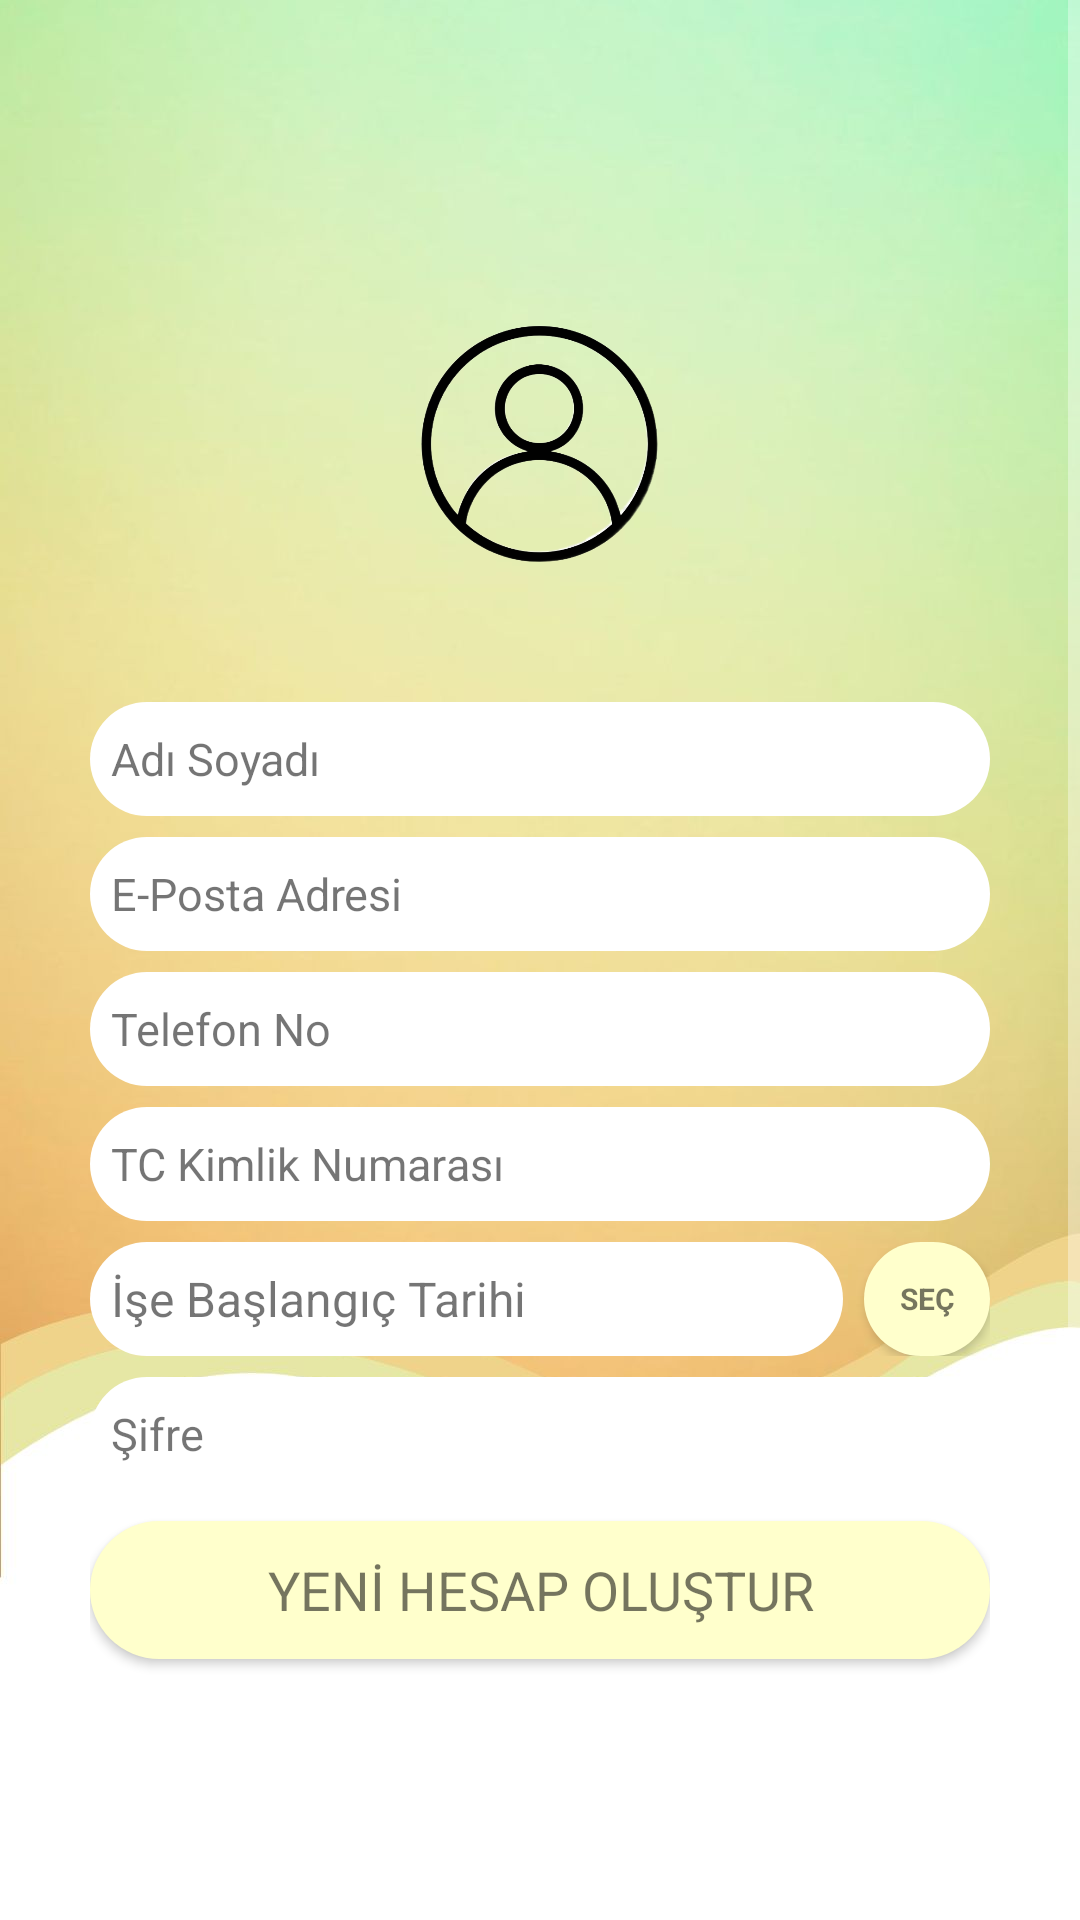

Android layout source for this screen:
<!-- AndroidManifest.xml: application theme Theme.SIbernetik -->
<!-- res/layout/register_activity.xml -->
<?xml version="1.0" encoding="utf-8"?>
<androidx.constraintlayout.widget.ConstraintLayout xmlns:android="http://schemas.android.com/apk/res/android"
    xmlns:app="http://schemas.android.com/apk/res-auto"
    xmlns:tools="http://schemas.android.com/tools"
    android:layout_width="match_parent"
    android:layout_height="match_parent"
    android:background="@drawable/wallpaper1">

    <ScrollView
        android:layout_width="match_parent"
        android:layout_height="match_parent"
        app:layout_constraintBottom_toBottomOf="parent"
        app:layout_constraintEnd_toEndOf="parent"
        app:layout_constraintStart_toStartOf="parent"
        app:layout_constraintTop_toTopOf="parent">

        <LinearLayout
            android:layout_width="match_parent"
            android:layout_height="wrap_content"
            android:orientation="vertical">

            <ImageButton
                android:id="@+id/anasayfaRegisterBtn"
                android:layout_width="37dp"
                android:layout_height="39dp"
                android:layout_marginLeft="15dp"
                android:layout_marginTop="15dp"
                android:background="@android:color/transparent"
                android:contentDescription="@string/app_name"
                android:scaleType="centerInside"
                app:srcCompat="@drawable/back" />

            <ImageView
                android:id="@+id/imageView2"
                android:layout_width="match_parent"
                android:layout_height="88dp"
                android:layout_marginTop="50dp"
                android:layout_marginBottom="35dp"
                app:srcCompat="@drawable/loginprofile" />

            <LinearLayout
                android:layout_width="300dp"
                android:layout_height="334dp"
                android:layout_gravity="center"
                android:layout_marginBottom="100dp"
                android:orientation="vertical">

                <EditText
                    android:id="@+id/adSoyadTxt"
                    android:layout_width="300dp"
                    android:layout_height="38dp"
                    android:layout_alignParentLeft="true"
                    android:layout_alignParentEnd="true"
                    android:layout_alignParentRight="true"
                    android:layout_gravity="center"
                    android:layout_marginTop="7dp"
                    android:background="@drawable/custom2"
                    android:ems="15"
                    android:hint="@string/adsoyad_register"
                    android:inputType="textPersonName"
                    android:textColor="?android:attr/textColorTertiaryInverse"
                    android:textColorHint="?android:attr/textColorTertiaryInverse"
                    android:textSize="17dp" />

                <EditText
                    android:id="@+id/ePostaTxt"
                    android:layout_width="300dp"
                    android:layout_height="38dp"
                    android:layout_alignParentLeft="true"
                    android:layout_alignParentEnd="true"
                    android:layout_alignParentRight="true"
                    android:layout_gravity="center"
                    android:layout_marginTop="7dp"
                    android:background="@drawable/custom2"
                    android:ems="15"
                    android:hint="@string/email_login"
                    android:inputType="textPersonName"
                    android:textColor="?android:attr/textColorTertiaryInverse"
                    android:textColorHint="?android:attr/textColorTertiaryInverse"
                    android:textSize="17dp" />

                <EditText
                    android:id="@+id/telNoTxt"
                    android:layout_width="300dp"
                    android:layout_height="38dp"
                    android:layout_alignParentLeft="true"
                    android:layout_alignParentEnd="true"
                    android:layout_alignParentRight="true"
                    android:layout_gravity="center"
                    android:layout_marginTop="7dp"
                    android:background="@drawable/custom2"
                    android:ems="15"
                    android:hint="@string/tel_register"
                    android:inputType="text"
                    android:maxLength="10"
                    android:textColor="?android:attr/textColorTertiaryInverse"
                    android:textColorHint="?android:attr/textColorTertiaryInverse"
                    android:textSize="17dp" />

                <EditText
                    android:id="@+id/tcknTxt"
                    android:layout_width="300dp"
                    android:layout_height="38dp"
                    android:layout_alignParentLeft="true"
                    android:layout_alignParentEnd="true"
                    android:layout_alignParentRight="true"
                    android:layout_gravity="center"
                    android:layout_marginTop="7dp"
                    android:layout_marginBottom="7dp"
                    android:background="@drawable/custom2"
                    android:ems="15"
                    android:hint="@string/dep_register"
                    android:inputType="text"
                    android:maxLength="11"
                    android:textColor="?android:attr/textColorTertiaryInverse"
                    android:textColorHint="?android:attr/textColorTertiaryInverse"
                    android:textSize="17dp" />

                <LinearLayout
                    android:layout_width="match_parent"
                    android:layout_height="38dp"
                    android:orientation="horizontal">

                    <EditText
                        android:id="@+id/tarihTxt"
                        android:layout_width="251dp"
                        android:layout_height="38dp"
                        android:layout_alignParentLeft="true"
                        android:layout_alignParentEnd="true"
                        android:layout_alignParentRight="true"
                        android:layout_gravity="left"
                        android:layout_marginTop="7dp"
                        android:layout_marginRight="7dp"
                        android:background="@drawable/custom2"
                        android:ems="15"
                        android:text="İşe Başlangıç Tarihi"
                        android:textColor="?android:attr/textColorTertiaryInverse"
                        android:textColorHint="?android:attr/textColorTertiaryInverse"
                        android:textSize="16sp" />

                    <Button
                        android:id="@+id/iseTarihBtn"
                        android:layout_width="wrap_content"
                        android:layout_height="match_parent"
                        android:layout_centerHorizontal="true"
                        android:layout_gravity="center"
                        android:background="@drawable/custom4"
                        android:ems="12"
                        android:text="Seç"
                        android:textColor="?android:attr/textColorTertiaryInverse"
                        android:textColorHint="?android:attr/textColorTertiaryInverse"
                        android:textSize="10sp"
                        android:textStyle="bold" />
                </LinearLayout>

                <EditText
                    android:id="@+id/passwordTxt"
                    android:layout_width="300dp"
                    android:layout_height="38dp"
                    android:layout_alignParentLeft="true"
                    android:layout_alignParentEnd="true"
                    android:layout_alignParentRight="true"
                    android:layout_gravity="center"
                    android:layout_marginTop="7dp"
                    android:background="@drawable/custom2"
                    android:ems="15"
                    android:hint="@string/password_login"
                    android:inputType="textPassword"
                    android:textColor="?android:attr/textColorTertiaryInverse"
                    android:textColorHint="?android:attr/textColorTertiaryInverse"
                    android:textSize="17dp" />

                <Button
                    android:id="@+id/btnRegister"
                    android:layout_width="300dp"
                    android:layout_height="46dp"
                    android:layout_centerHorizontal="true"
                    android:layout_gravity="center"
                    android:layout_marginTop="10dp"
                    android:background="@drawable/custom4"
                    android:ems="19"
                    android:text="@string/button_register"
                    android:textColor="?android:attr/textColorTertiaryInverse"
                    android:textColorHint="?android:attr/textColorTertiaryInverse" />

            </LinearLayout>

            <ImageView
                android:id="@+id/imageView"
                android:layout_width="353dp"
                android:layout_height="113dp"
                android:layout_gravity="center"
                android:background="?attr/selectableItemBackground"
                android:src="@drawable/sibernetik_logo" />

        </LinearLayout>
    </ScrollView>

</androidx.constraintlayout.widget.ConstraintLayout>
<!-- resources referenced by this layout -->
<resources>
  <!-- drawable custom2 (drawable) -->
  <?xml version="1.0" encoding="utf-8"?>
  <shape xmlns:android="http://schemas.android.com/apk/res/android"
      android:shape="rectangle">
  
      <solid android:color="#FFFFFF"/>
      <padding android:bottom="7dp"
          android:left="7dp"
          android:right="7dp"
          android:top="7dp" />
  
      <corners android:radius="150dp" />
  
  </shape>
  <!-- drawable custom4 (drawable) -->
  <?xml version="1.0" encoding="utf-8"?>
  <shape xmlns:android="http://schemas.android.com/apk/res/android"
      android:shape="rectangle">
  
      <solid android:color="#FFFFCC"/>
      <padding android:bottom="10dp"
          android:left="10dp"
          android:right="10dp"
          android:top="10dp"/>
  
      <corners android:radius="150dp"/>
  
  </shape>
  <!-- drawable loginprofile: png bitmap (drawable, 102145 bytes) -->
  <!-- drawable sibernetik_logo: png bitmap (drawable, 31106 bytes) -->
  <!-- drawable wallpaper1: jpg bitmap (drawable, 48233 bytes) -->
  <string name="adsoyad_register"><font size="15">Adı Soyadı</font></string>
  <string name="app_name">Sibernetik</string>
  <string name="button_register"><font size="18">YENİ HESAP OLUŞTUR</font></string>
  <string name="dep_register"><font size="15">TC Kimlik Numarası</font></string>
  <string name="email_login"><font size="15">E-Posta Adresi</font></string>
  <string name="password_login"><font size="15">Şifre</font></string>
  <string name="tel_register"><font size="15">Telefon No</font></string>
  <style name="Theme.SIbernetik" parent="Theme.AppCompat.NoActionBar">
          
          <item name="colorPrimary">@color/purple_500</item>
          <item name="colorPrimaryVariant" />
          <item name="colorOnPrimary">@color/white</item>
          
          <item name="colorSecondary">@color/teal_200</item>
          <item name="colorSecondaryVariant">@color/teal_700</item>
          <item name="colorOnSecondary">@color/black</item>
          
          <item name="android:statusBarColor" tools:targetApi="l">?attr/colorPrimaryVariant</item>
          <item name="android:navigationBarColor">?attr/colorPrimaryVariant</item>
          <item name="fontFamily">@font/clearsansbold</item>
          
      </style>
  <color name="purple_500">#FF6200EE</color>
  <color name="white">#FFFFFFFF</color>
  <color name="teal_200">#FF03DAC5</color>
  <color name="teal_700">#FF018786</color>
  <color name="black">#FF000000</color>
</resources>
